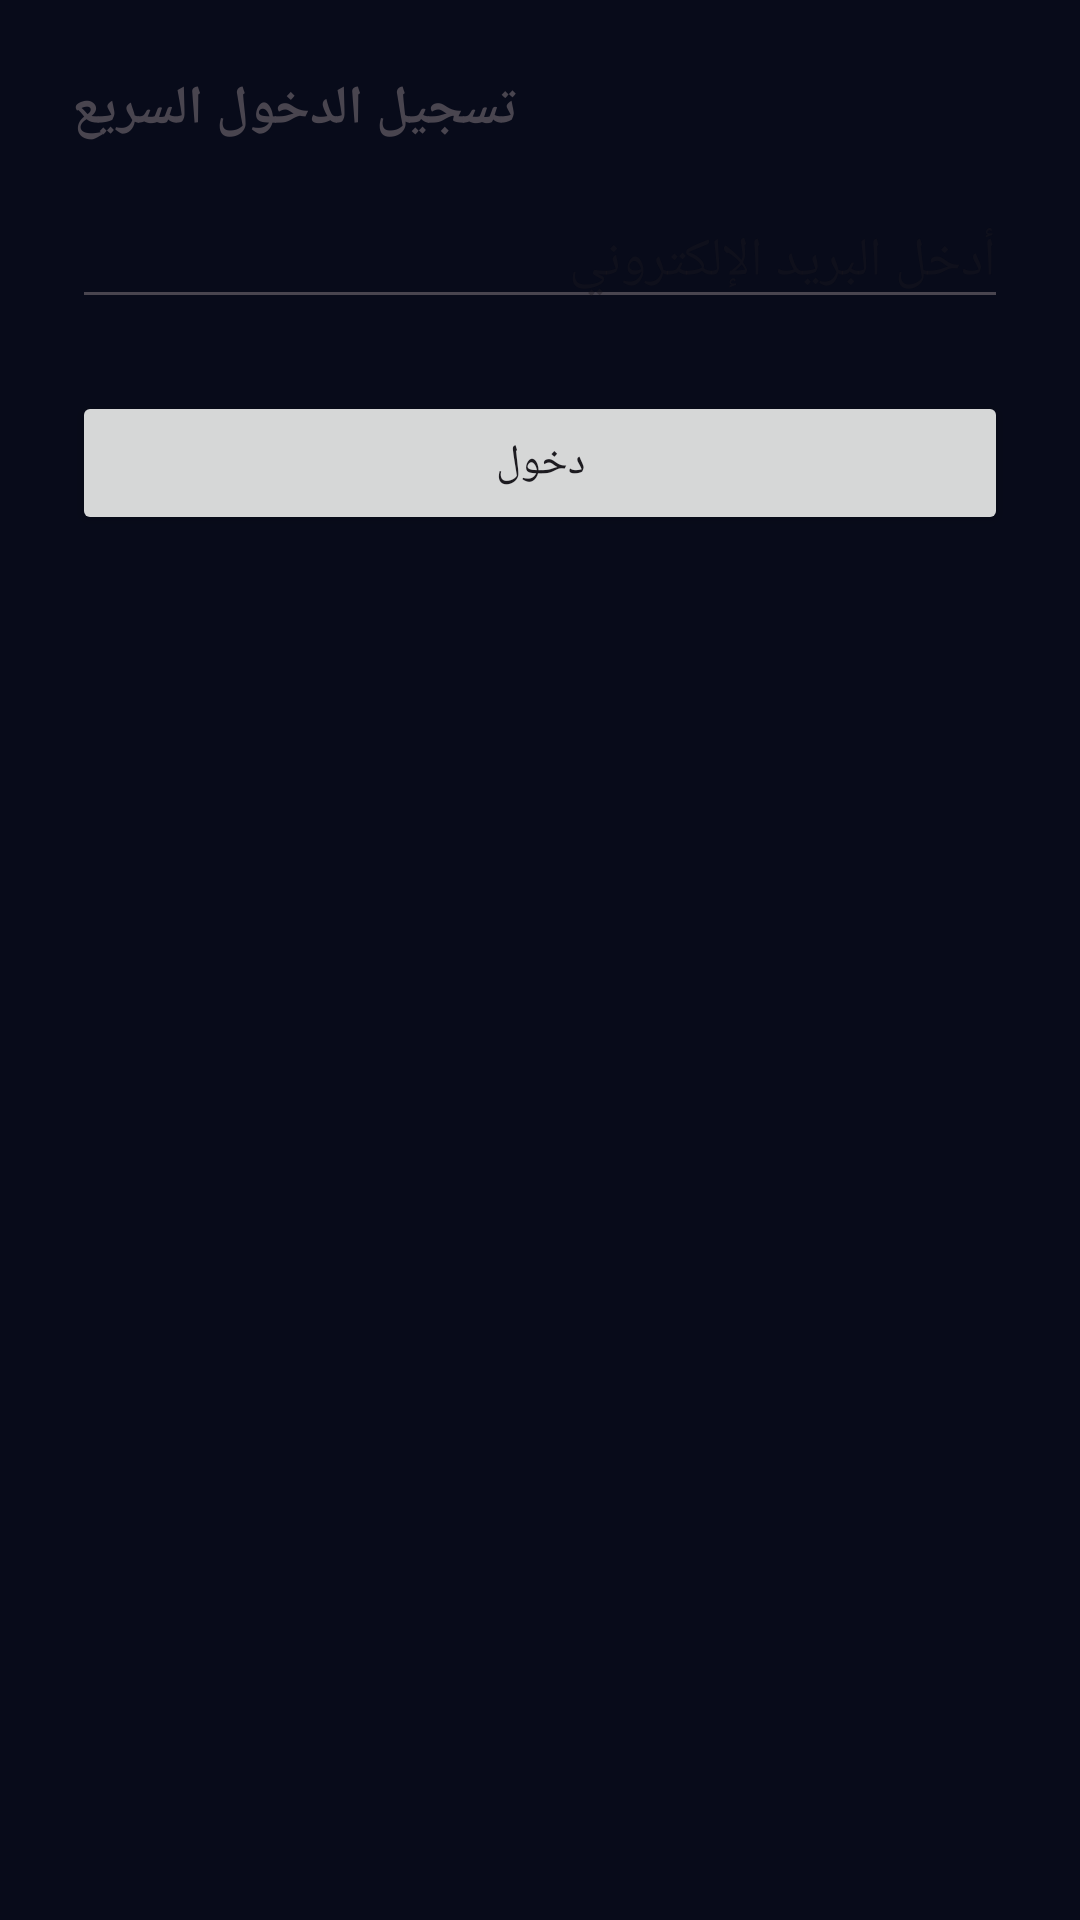

Produce the Android XML layout that renders to this screen, including the resource entries it uses.
<!-- AndroidManifest.xml: application theme Theme.MovieVerse -->
<!-- res/layout/welcome_custom_dialog.xml -->
<?xml version="1.0" encoding="utf-8"?>
<LinearLayout xmlns:android="http://schemas.android.com/apk/res/android"
    android:layout_width="match_parent"
    android:layout_height="wrap_content"
    android:orientation="vertical"
    android:padding="24dp">

    <TextView
        android:layout_width="wrap_content"
        android:layout_height="wrap_content"
        android:text="تسجيل الدخول السريع"
        android:textSize="18sp"
        android:textStyle="bold" />

    <EditText
        android:id="@+id/etEmail"
        android:layout_width="match_parent"
        android:layout_height="wrap_content"
        android:hint="أدخل البريد الإلكتروني"
        android:layout_marginTop="16dp" />

    <Button
        android:id="@+id/btnLogin"
        android:layout_width="match_parent"
        android:layout_height="wrap_content"
        android:text="دخول"
        android:layout_marginTop="24dp" />

</LinearLayout>
<!-- resources referenced by this layout -->
<resources>
  <style name="Theme.MovieVerse" parent="Base.Theme.MovieVerse" />
  <style name="Base.Theme.MovieVerse" parent="Theme.Material3.DayNight.NoActionBar">
          
          
  
          
          <item name="colorPrimary">@color/mv_primary</item>
          <item name="colorOnPrimary">@color/mv_text_primary</item>
          <item name="colorSecondary">@color/mv_secondary</item>
          <item name="colorOnSecondary">@color/mv_text_primary</item>
  
          
          <item name="android:colorBackground">@color/mv_background</item>
          <item name="colorSurface">@color/mv_surface</item>
          <item name="colorOnSurface">@color/mv_text_primary</item>
          <item name="colorError">@color/mv_error</item>
  
          
          <item name="android:statusBarColor">@color/mv_background</item>
          <item name="android:navigationBarColor">@color/mv_background</item>
          <item name="android:windowLightStatusBar">false</item>
  
      </style>
  <color name="mv_primary">#7657FF</color>
  <color name="mv_text_primary">#F5F6FF</color>
  <color name="mv_secondary">#A855F7</color>
  <color name="mv_background">#080B1A</color>
  <color name="mv_surface">#11162B</color>
  <color name="mv_error">#FF5C70</color>
</resources>
